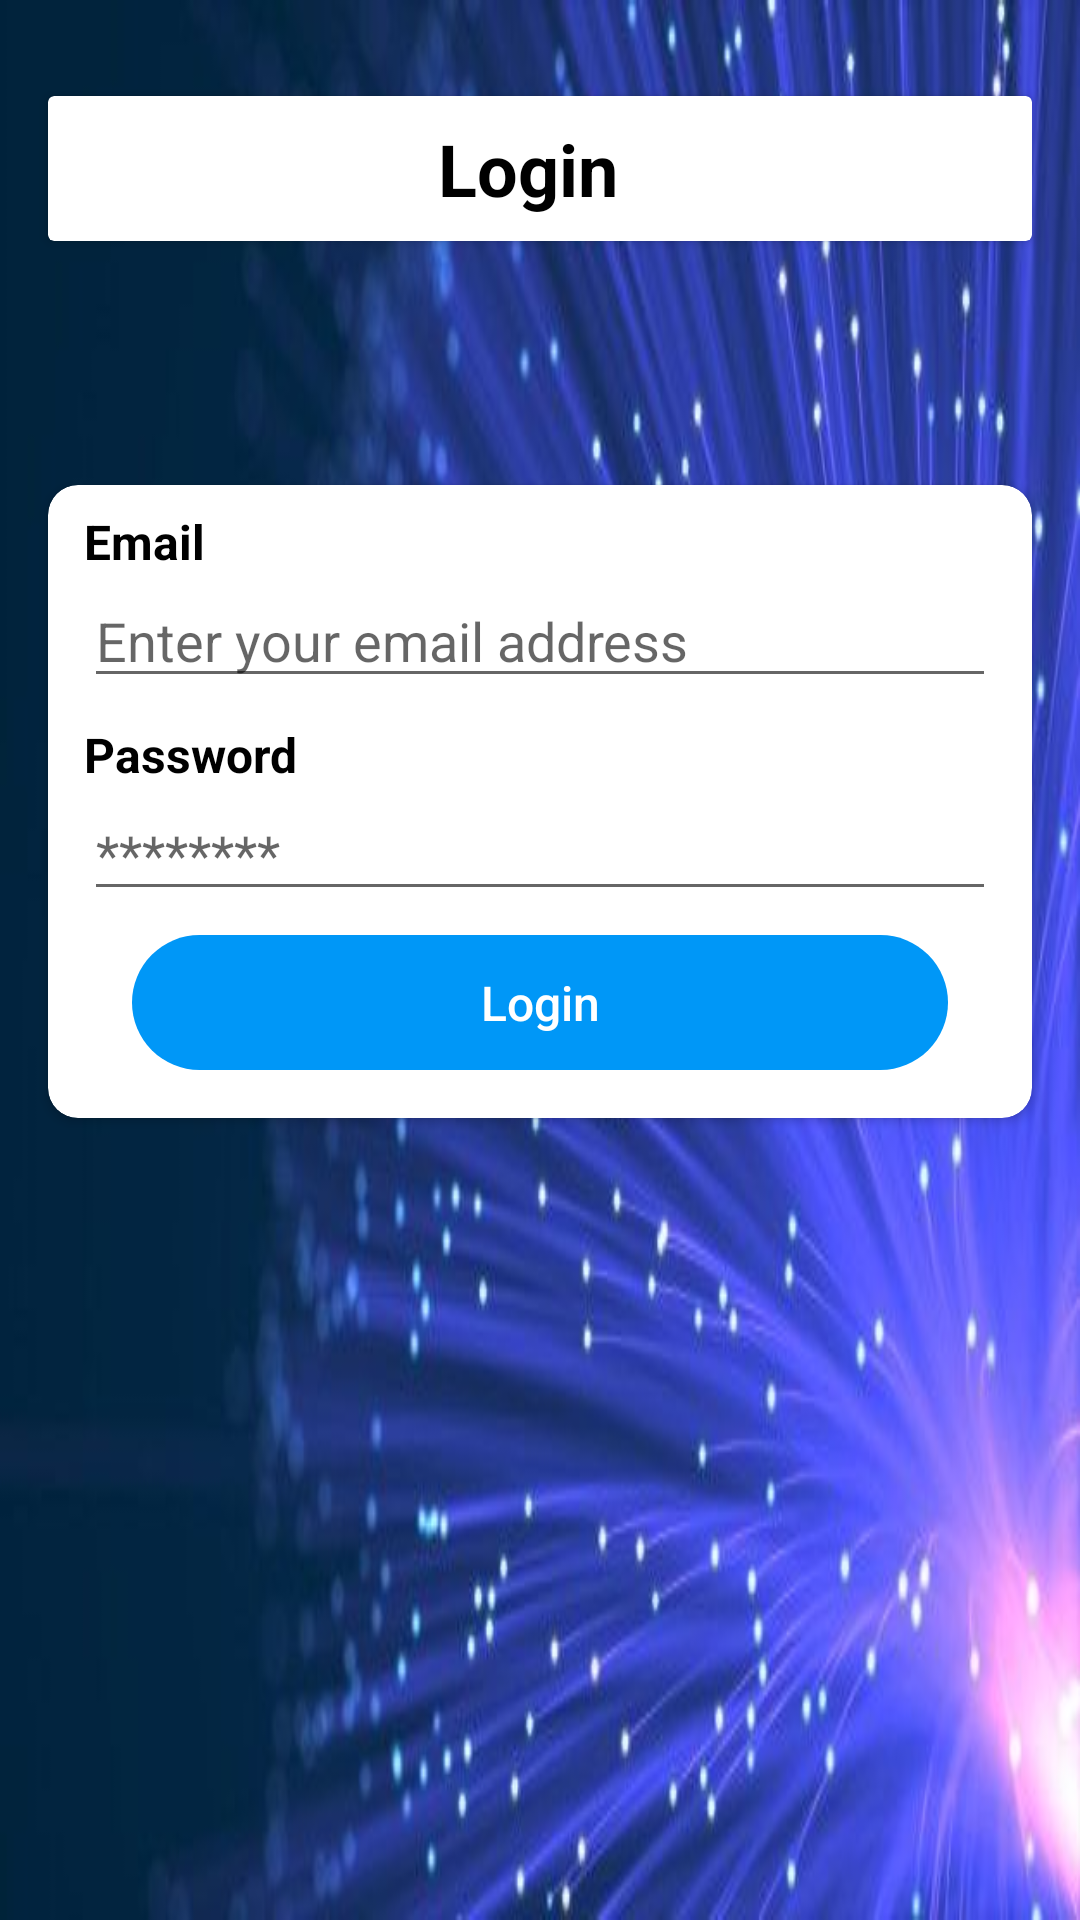

The Android layout XML behind this screen, and the referenced resources:
<!-- AndroidManifest.xml: application theme AppTheme -->
<!-- res/layout/activity_login.xml -->
<?xml version="1.0" encoding="utf-8"?>
<androidx.constraintlayout.widget.ConstraintLayout xmlns:android="http://schemas.android.com/apk/res/android"
    xmlns:app="http://schemas.android.com/apk/res-auto"
    xmlns:tools="http://schemas.android.com/tools"
    android:layout_width="match_parent"
    android:layout_height="match_parent"
    tools:context=".LoginActivity"
    android:background="@drawable/item_video">

    <androidx.cardview.widget.CardView
        android:id="@+id/cardView"
        android:layout_width="match_parent"
        android:layout_height="wrap_content"
        android:layout_marginStart="16dp"
        android:layout_marginTop="32dp"
        android:layout_marginEnd="16dp"
        app:layout_constraintEnd_toEndOf="parent"
        app:layout_constraintStart_toStartOf="parent"
        app:layout_constraintTop_toTopOf="parent">

        <androidx.constraintlayout.widget.ConstraintLayout
            android:layout_width="match_parent"
            android:layout_height="match_parent">

            <TextView
                android:id="@+id/textView"
                android:layout_width="0dp"
                android:layout_height="wrap_content"
                android:layout_marginTop="8dp"
                android:layout_marginEnd="8dp"
                android:layout_marginBottom="8dp"
                android:text="@string/login"
                android:textAlignment="center"
                android:textColor="@color/colorBlack"
                android:textSize="24sp"
                android:textStyle="bold"
                app:layout_constraintBottom_toBottomOf="parent"
                app:layout_constraintEnd_toEndOf="parent"
                app:layout_constraintStart_toStartOf="parent"
                app:layout_constraintTop_toTopOf="parent" />

        </androidx.constraintlayout.widget.ConstraintLayout>
    </androidx.cardview.widget.CardView>

    <androidx.cardview.widget.CardView
        android:id="@+id/cardView4"
        android:layout_width="match_parent"
        android:layout_height="wrap_content"
        android:layout_marginStart="16dp"
        android:layout_marginTop="8dp"
        android:layout_marginEnd="16dp"
        android:layout_marginBottom="8dp"
        app:cardBackgroundColor="@color/colorWhite"
        app:cardCornerRadius="10dp"
        app:layout_constraintBottom_toBottomOf="parent"
        app:layout_constraintEnd_toEndOf="parent"
        app:layout_constraintStart_toStartOf="parent"
        app:layout_constraintTop_toBottomOf="@+id/cardView"
        app:layout_constraintVertical_bias="0.22000003">

        <LinearLayout
            android:layout_width="match_parent"
            android:layout_height="match_parent"
            android:orientation="vertical"
            android:paddingLeft="12dp"
            android:paddingTop="8dp"
            android:paddingRight="12dp"
            android:paddingBottom="8dp">

            <TextView
                android:id="@+id/textView2"
                android:layout_width="match_parent"
                android:layout_height="wrap_content"
                android:text="Email"
                android:textColor="@color/colorBlack"
                android:textSize="16sp"
                android:textStyle="bold" />

            <EditText
                android:id="@+id/etLoginEmail"
                android:layout_width="match_parent"
                android:layout_height="wrap_content"
                android:ems="10"
                android:hint="Enter your email address"
                android:inputType="textEmailAddress"
                android:textColor="@color/colorBlack" />

            <TextView
                android:id="@+id/textView3"
                android:layout_width="match_parent"
                android:layout_height="wrap_content"
                android:layout_marginTop="8dp"
                android:text="Password"
                android:textColor="@color/colorBlack"
                android:textSize="16sp"
                android:textStyle="bold" />

            <EditText
                android:id="@+id/etLoginPassword"
                android:layout_width="match_parent"
                android:layout_height="wrap_content"
                android:ems="10"
                android:hint="********"
                android:inputType="textPassword"
                android:textColor="@color/colorBlack" />

            <Button
                android:id="@+id/loginbutton"
                style="?attr/borderlessButtonStyle"
                android:layout_width="match_parent"
                android:layout_height="45dp"
                android:layout_marginLeft="16dp"
                android:layout_marginTop="8dp"
                android:layout_marginRight="16dp"
                android:layout_marginBottom="8dp"
                android:background="@drawable/blue_button_bg"
                android:text="Login"
                android:textAllCaps="false"
                android:textColor="@color/colorWhite"
                android:textSize="16sp" />

            <ProgressBar
                android:id="@+id/loginPB"
                style="?android:attr/progressBarStyle"
                android:layout_width="match_parent"
                android:layout_height="wrap_content"
                android:visibility="gone" />

            <TextView
                android:id="@+id/fpass"
                android:layout_width="match_parent"
                android:layout_height="wrap_content"
                android:layout_marginTop="12dp"
                android:layout_marginBottom="12dp"
                android:text="Forgot Password?"
                android:visibility="gone"
                android:textAlignment="textEnd"
                android:textColor="@color/colorBlue"
                android:textSize="16sp" />

            <TextView
                android:id="@+id/reg"
                android:layout_width="match_parent"
                android:layout_height="wrap_content"
                android:text="New here? Register here"
                android:textAlignment="textEnd"
                android:visibility="gone"
                android:textColor="@color/colorBlue"
                android:textSize="16sp" />
        </LinearLayout>
    </androidx.cardview.widget.CardView>
</androidx.constraintlayout.widget.ConstraintLayout>
<!-- resources referenced by this layout -->
<resources>
  <color name="colorBlack">#000000</color>
  <color name="colorBlue">#18a1d6</color>
  <color name="colorWhite">#ffffff</color>
  <!-- drawable blue_button_bg (drawable) -->
  <?xml version="1.0" encoding="utf-8"?>
  <shape xmlns:android="http://schemas.android.com/apk/res/android" android:shape="rectangle" >
      <corners
          android:radius="30dp"
          />
      <solid
          android:color="#0097f7"
          />
      <padding
          android:left="0dp"
          android:top="0dp"
          android:right="0dp"
          android:bottom="0dp"
          />
  </shape>
  <!-- drawable item_video: jpeg bitmap (drawable, 28502 bytes) -->
  <string name="login">Login</string>
  <style name="AppTheme" parent="Theme.AppCompat.Light.NoActionBar">
          
          <item name="colorPrimary">@color/colorPrimary</item>
          <item name="colorPrimaryDark">@color/colorPrimaryDark</item>
          <item name="colorAccent">@color/colorAccent</item>
      </style>
  <color name="colorPrimary">#008577</color>
  <color name="colorPrimaryDark">#00574B</color>
  <color name="colorAccent">#D81B60</color>
</resources>
